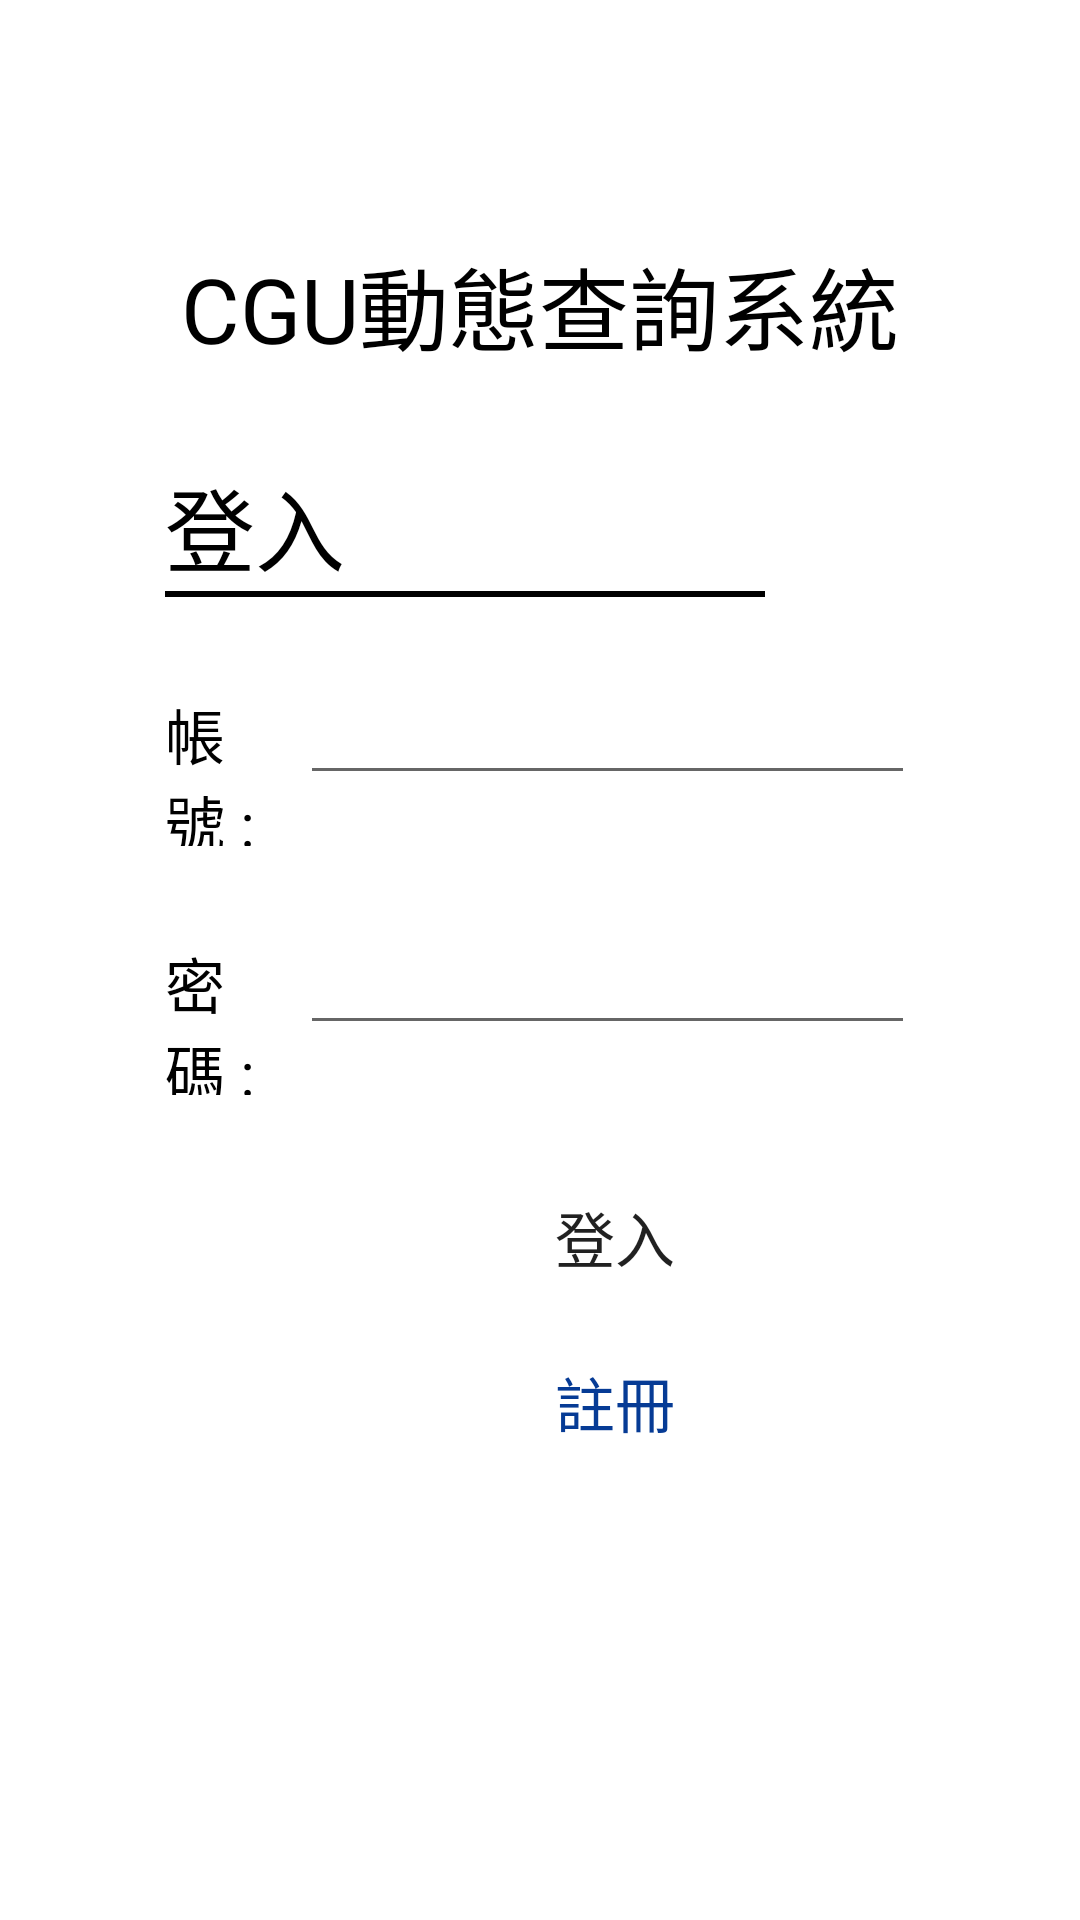

The Android layout XML behind this screen, and the referenced resources:
<!-- AndroidManifest.xml: application theme Theme.LoginRegisterTest -->
<!-- res/layout/activity_login.xml -->
<?xml version="1.0" encoding="utf-8"?>
<androidx.constraintlayout.widget.ConstraintLayout xmlns:android="http://schemas.android.com/apk/res/android"
    xmlns:app="http://schemas.android.com/apk/res-auto"
    xmlns:tools="http://schemas.android.com/tools"
    android:layout_width="match_parent"
    android:layout_height="match_parent"
    android:background="#FFFFFF"
    tools:context=".LoginActivity">
    <LinearLayout
        android:layout_width="match_parent"
        android:layout_height="match_parent"
        android:background="@drawable/gradientbg"
        android:gravity="center_horizontal|center_vertical"
        android:orientation="vertical">




        <LinearLayout
            android:id="@+id/loginpage"
            android:layout_width="wrap_content"
            android:layout_height="550dp"
            android:background="#66FFFFFF"
            android:gravity="center_vertical"
            android:orientation="vertical"
            android:paddingLeft="35dp"
            android:paddingTop="30dp"
            android:paddingRight="35dp"
            android:paddingBottom="45dp"
            android:layout_marginRight="20dp"
            android:layout_marginLeft="20dp">

            <LinearLayout
                android:layout_width="wrap_content"
                android:layout_height="wrap_content"
                android:layout_gravity="center|center"
                android:orientation="horizontal">

                <TextView
                    android:id="@+id/APPTitle"
                    android:layout_width="wrap_content"
                    android:layout_height="wrap_content"
                    android:layout_weight="1"
                    android:text="CGU動態查詢系統"
                    android:textColor="#000000"
                    android:textSize="30sp" />
            </LinearLayout>

            <LinearLayout
                android:layout_width="match_parent"
                android:layout_height="wrap_content"
                android:orientation="horizontal"
                android:layout_marginTop="30dp">

                <TextView
                    android:id="@+id/textView"
                    android:layout_width="wrap_content"
                    android:layout_height="wrap_content"
                    android:layout_weight="1"
                    android:text="登入"
                    android:textColor="#000000"
                    android:textSize="30sp" />

            </LinearLayout>

            <View
                android:layout_width="200dp"
                android:layout_height="2dp"
                android:background="@color/black"/>

            <LinearLayout
                android:layout_width="match_parent"
                android:layout_height="wrap_content"
                android:orientation="horizontal"
                android:layout_marginTop="25dp">

                <TextView
                    android:id="@+id/textView2"
                    android:layout_width="wrap_content"
                    android:layout_height="wrap_content"
                    android:layout_weight="1"
                    android:text="帳號 :"
                    android:textColor="#000000"
                    android:textSize="20sp" />

                <EditText
                    android:id="@+id/accountInput"
                    android:layout_width="wrap_content"
                    android:layout_height="wrap_content"
                    android:layout_weight="1"
                    android:drawableBottom="@color/transparent"
                    android:ems="10"
                    android:inputType="textPersonName" />
            </LinearLayout>

            <LinearLayout
                android:layout_width="match_parent"
                android:layout_height="wrap_content"
                android:orientation="horizontal"
                android:paddingTop="25dp">

                <TextView
                    android:id="@+id/textView3"
                    android:layout_width="wrap_content"
                    android:layout_height="wrap_content"
                    android:layout_weight="1"
                    android:text="密碼 :"
                    android:textColor="#000000"
                    android:textSize="20sp" />

                <EditText
                    android:id="@+id/passwordInput"
                    android:layout_width="wrap_content"
                    android:layout_height="wrap_content"
                    android:layout_weight="1"
                    android:ems="10"
                    android:inputType="textPassword" />
            </LinearLayout>

            <LinearLayout
                android:layout_width="300dp"
                android:layout_height="wrap_content"
                android:orientation="vertical"
                android:paddingTop="20dp"
                android:paddingRight="10dp"
                android:paddingLeft="10dp">


                <Button
                    android:id="@+id/login_btn"
                    android:layout_width="250dp"
                    android:layout_height="55dp"
                    android:layout_gravity="center|top"
                    android:background="@drawable/bg_round_button"
                    android:gravity="center"
                    android:text="登入"
                    android:textSize="20sp" />

                <LinearLayout
                    android:layout_width="match_parent"
                    android:layout_height="wrap_content"
                    android:layout_gravity="center"
                    android:layout_weight="1"
                    android:gravity="center_vertical"
                    android:orientation="horizontal">

                    <Button
                        android:id="@+id/register_btn"
                        android:layout_width="match_parent"
                        android:layout_height="55dp"
                        android:layout_gravity="bottom|clip_vertical"
                        android:background="@color/transparent"
                        android:text="註冊"
                        android:textColor="#063B95"
                        android:textSize="20sp"
                        app:backgroundTint="#00FFFFFF" />
                </LinearLayout>

            </LinearLayout>

            <LinearLayout
                android:layout_width="match_parent"
                android:layout_height="50dp"
                android:orientation="horizontal"
                android:visibility="visible">

                <TextView
                    android:id="@+id/loginresult"
                    android:layout_width="wrap_content"
                    android:layout_height="30dp"
                    android:textColor="#000000"
                    android:textSize="20sp"
                    android:text=""/>

            </LinearLayout>




        </LinearLayout>

    </LinearLayout>

</androidx.constraintlayout.widget.ConstraintLayout>
<!-- resources referenced by this layout -->
<resources>
  <color name="black">#FF000000</color>
  <color name="transparent">#00FFFFFF</color>
  <style name="Theme.LoginRegisterTest" parent="Theme.MaterialComponents.DayNight.DarkActionBar">
          
          <item name="colorPrimary">@color/purple_500</item>
          <item name="colorPrimaryVariant">@color/purple_700</item>
          <item name="colorOnPrimary">@color/white</item>
          
          <item name="colorSecondary">@color/teal_200</item>
          <item name="colorSecondaryVariant">@color/teal_700</item>
          <item name="colorOnSecondary">@color/black</item>
          
          <item name="android:statusBarColor" tools:targetApi="l">?attr/colorPrimaryVariant</item>
          
      </style>
  <color name="purple_500">#FF6200EE</color>
  <color name="purple_700">#FF3700B3</color>
  <color name="white">#FFFFFFFF</color>
  <color name="teal_200">#FF03DAC5</color>
  <color name="teal_700">#FF018786</color>
</resources>
